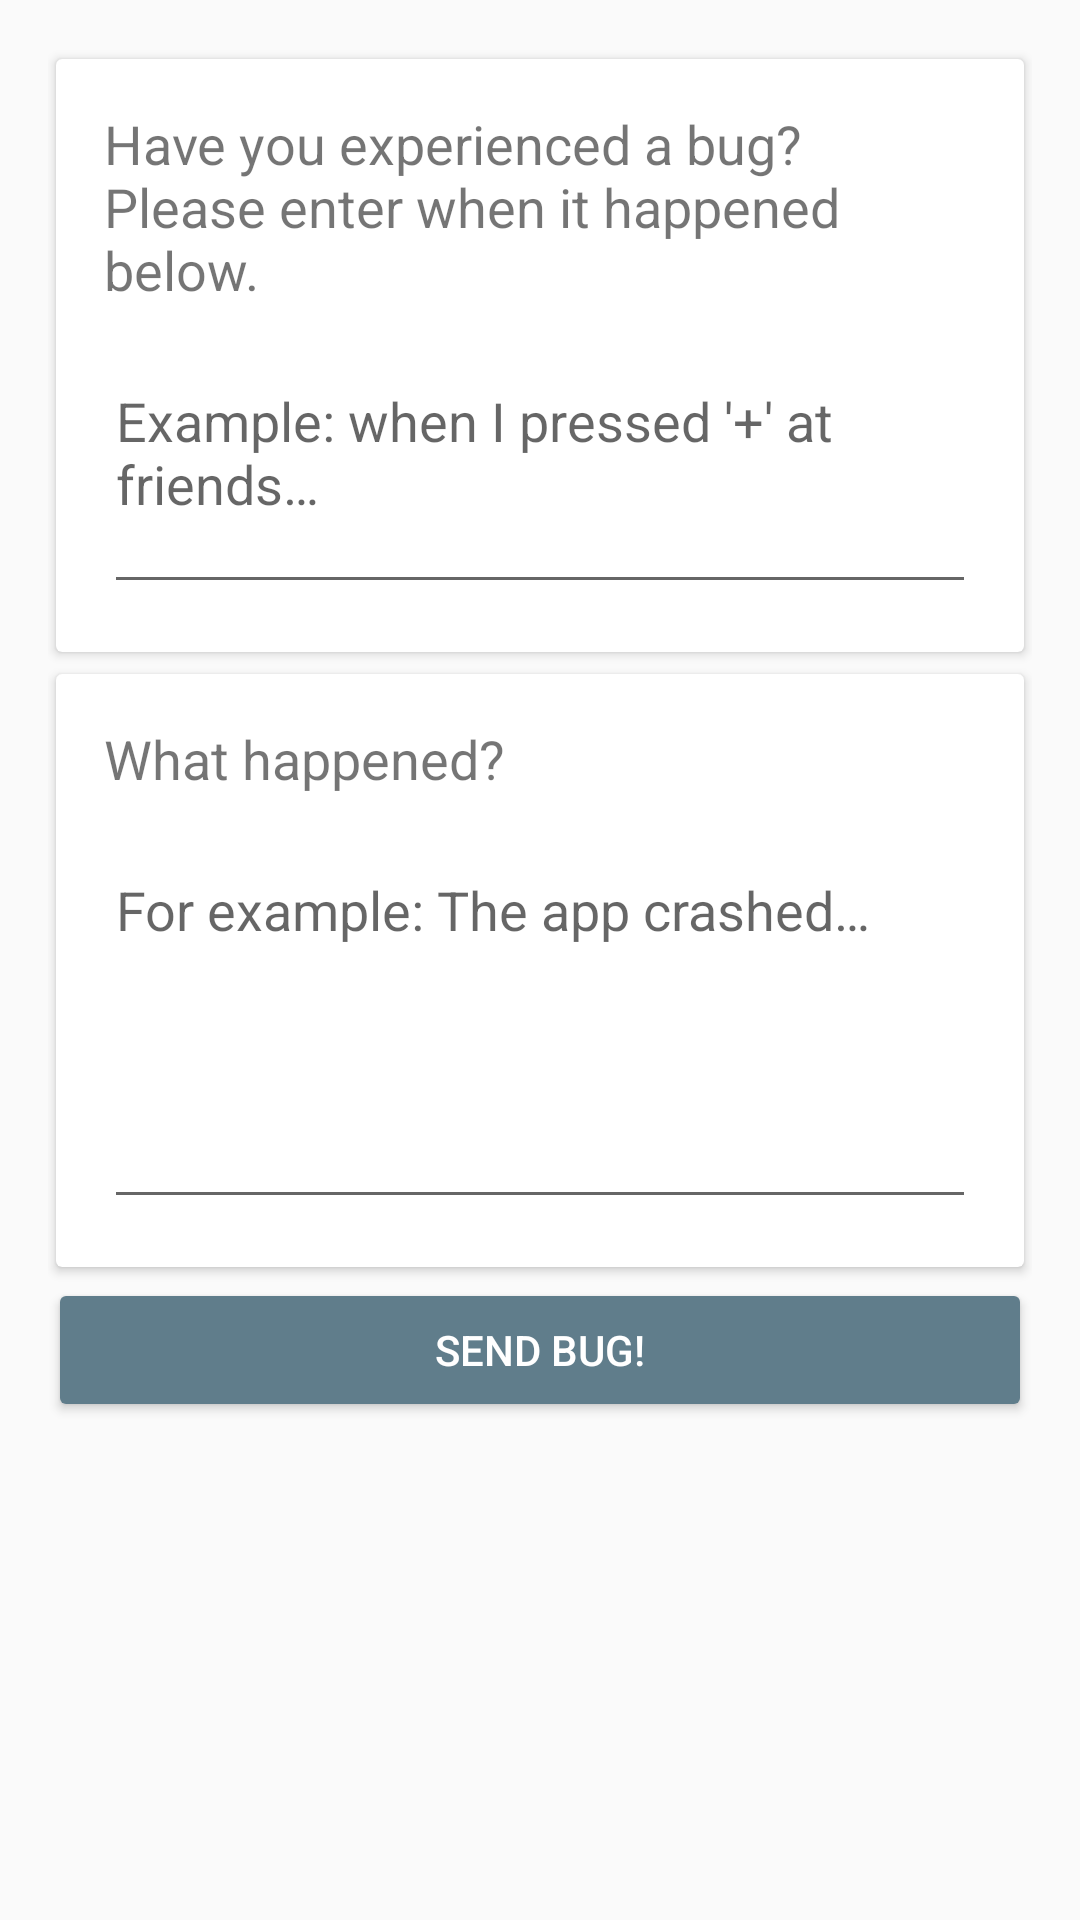

This screen was rendered from an Android layout file. Write that file and the resources it references.
<!-- AndroidManifest.xml: application theme AppTheme -->
<!-- res/layout/fragment_bug.xml -->
<?xml version="1.0" encoding="utf-8"?>
<LinearLayout xmlns:android="http://schemas.android.com/apk/res/android"
    xmlns:app="http://schemas.android.com/apk/res-auto"
    xmlns:tools="http://schemas.android.com/tools"
    android:id="@+id/root"
    android:layout_width="match_parent"
    android:layout_height="match_parent"
    android:orientation="vertical"
    android:paddingBottom="@dimen/fragment_vertical_margin"
    android:paddingLeft="@dimen/fragment_vertical_margin"
    android:paddingRight="@dimen/fragment_vertical_margin"
    android:paddingTop="@dimen/fragment_vertical_margin"
    tools:context=".ui.fragments.BugFragment">

    <android.support.v7.widget.CardView
        android:layout_width="match_parent"
        android:layout_height="wrap_content"
        app:cardUseCompatPadding="true">

        <LinearLayout
            android:layout_width="match_parent"
            android:layout_height="wrap_content"
            android:orientation="vertical">

            <TextView
                android:layout_width="match_parent"
                android:layout_height="wrap_content"
                android:layout_marginLeft="@dimen/spacing_large"
                android:layout_marginRight="@dimen/spacing_large"
                android:layout_marginTop="@dimen/spacing_large"
                android:text="@string/bug_when"
                android:textSize="18sp" />

            <EditText
                android:id="@+id/bug_edittext_when"
                android:layout_width="match_parent"
                android:layout_height="wrap_content"
                android:layout_margin="@dimen/spacing_large"
                android:gravity="top|start"
                android:hint="@string/bug_hint_when"
                android:lines="3" />

        </LinearLayout>

    </android.support.v7.widget.CardView>

    <android.support.v7.widget.CardView
        android:layout_width="match_parent"
        android:layout_height="wrap_content"
        app:cardUseCompatPadding="true">

        <LinearLayout
            android:layout_width="match_parent"
            android:layout_height="wrap_content"
            android:orientation="vertical">

            <TextView
                android:layout_width="match_parent"
                android:layout_height="wrap_content"
                android:layout_marginLeft="@dimen/spacing_large"
                android:layout_marginRight="@dimen/spacing_large"
                android:layout_marginTop="@dimen/spacing_large"
                android:text="@string/bug_what"
                android:textSize="18sp" />

            <EditText
                android:id="@+id/bug_edittext_what"
                android:layout_width="match_parent"
                android:layout_height="wrap_content"
                android:layout_margin="@dimen/spacing_large"
                android:gravity="top|start"
                android:hint="@string/bug_hint_what"
                android:lines="5" />


        </LinearLayout>

    </android.support.v7.widget.CardView>

    <Button
        android:id="@+id/bug_button_send"
        style="@style/Widget.AppCompat.Button.Colored"
        android:layout_width="match_parent"
        android:layout_height="wrap_content"
        android:text="@string/bug_button_send" />

</LinearLayout>
<!-- resources referenced by this layout -->
<resources>
  <dimen name="fragment_vertical_margin">16dp</dimen>
  <dimen name="spacing_large">16dp</dimen>
  <string name="bug_button_send">Send bug!</string>
  <string name="bug_hint_what">For example: The app crashed…</string>
  <string name="bug_hint_when">Example: when I pressed \'+\' at friends…</string>
  <string name="bug_what">What happened?</string>
  <string name="bug_when">Have you experienced a bug? Please enter when it happened below.</string>
  <style name="AppTheme" parent="Theme.AppCompat.Light.DarkActionBar">
          <item name="colorPrimary">@color/primary</item>
          <item name="colorPrimaryDark">@color/primary_dark</item>
          <item name="colorAccent">@color/accent</item>
      </style>
  <color name="primary">#3F51B5</color>
  <color name="primary_dark">#303F9F</color>
  <color name="accent">#607D8B</color>
</resources>
